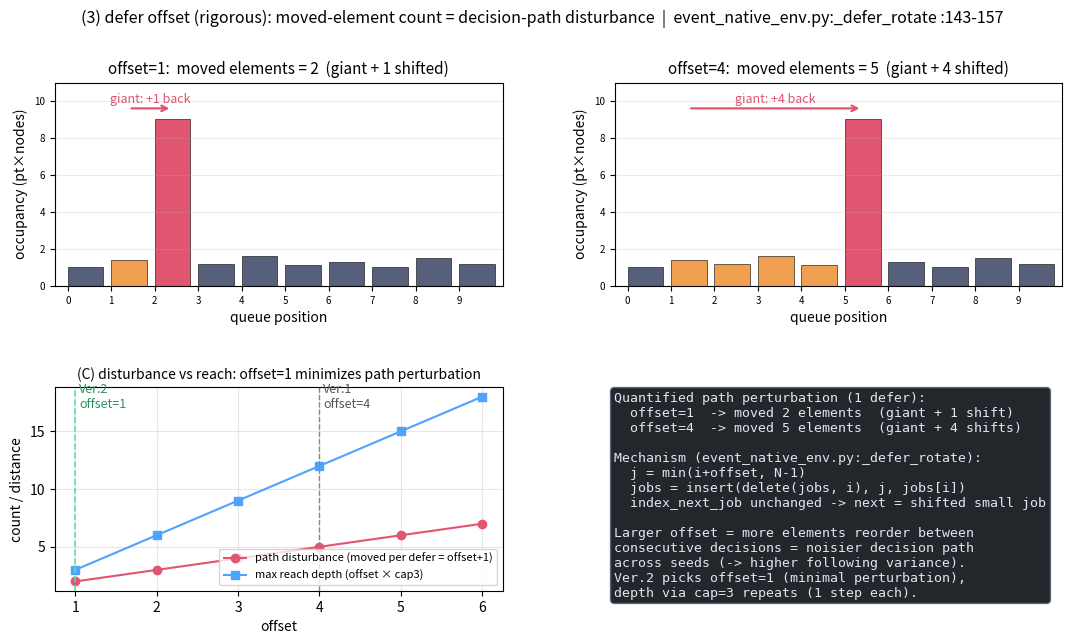

Reproduce this figure in Python. (Note: this script raises an exception after producing the figure.)
#!/usr/bin/env python3
"""後回し defer の厳密図(研究用)。実装 event_native_env.py:_defer_rotate
  j = min(i + offset, N-1);  jobs = insert(delete(jobs, i), j, jobs[i])
を正確に再現し、offset=1 vs 4 での「並べ替えで動く要素数＝意思決定経路の擾乱量」を定量化。
cap(DEFER_MAX=3)との関係で「擾乱 vs 到達深さ」のトレードオフも示す。出力 docs/figures/impl_defer.png
"""
import numpy as np
import matplotlib
matplotlib.use("Agg")
import matplotlib.pyplot as plt
import matplotlib.patches as mp

N = 10
giant_i = 1                          # 巨大ジョブの位置
occ = np.array([1, 9, 1.4, 1.2, 1.6, 1.1, 1.3, 1.0, 1.5, 1.2])  # 占有量(pt×nodes), index1が巨大


def defer_rotate(order, i, offset):
    """実装どおり: i のジョブを j=min(i+offset, N-1) へ delete+insert。"""
    j = min(i + offset, len(order) - 1)
    o = order.copy()
    v = o.pop(i)
    o.insert(j, v)
    return o, j


def moved_count(before, after):
    return int(np.sum(np.array(before) != np.array(after)))


fig, axes = plt.subplots(2, 2, figsize=(13, 6.6),
                         gridspec_kw={"height_ratios": [1, 1], "hspace": 0.5, "wspace": 0.25})

# 上段: offset=1 と offset=4 の並べ替え(動く要素を色分け)
for col, offset in [(0, 1), (1, 4)]:
    ax = axes[0][col]
    before = list(range(N))
    after, j = defer_rotate(before, giant_i, offset)
    moved = moved_count(before, after)
    for x, idx in enumerate(after):
        is_giant = (idx == giant_i)
        is_moved = (after[x] != before[x])
        col_f = "#e0556f" if is_giant else ("#f0a050" if is_moved else "#56607a")
        ax.add_patch(mp.Rectangle((x, 0), 0.82, occ[idx], facecolor=col_f, edgecolor="k", lw=0.4))
    ax.annotate("", xy=(j + 0.4, 9.6), xytext=(giant_i + 0.4, 9.6),
                arrowprops=dict(arrowstyle="->", color="#e0556f", lw=1.6))
    ax.text((giant_i + j) / 2 + 0.4, 9.9, f"giant: +{offset} back", ha="center", color="#e0556f", fontsize=9)
    ax.set_title(f"offset={offset}:  moved elements = {moved}  (giant + {moved-1} shifted)", fontsize=11)
    ax.set_xlim(-0.3, N); ax.set_ylim(0, 11)
    ax.set_xlabel("queue position"); ax.set_ylabel("occupancy (pt×nodes)")
    ax.set_xticks(range(N)); ax.tick_params(labelsize=7); ax.grid(alpha=0.25, axis="y")

# 下段左: offset vs 動く要素数(擾乱) と 到達深さ(cap=3)
axD = axes[1][0]
offs = np.arange(1, 7)
disturb = offs + 1                      # 1回deferで動く要素数 = offset+1
depth = offs * 3                        # cap=3回 繰り返したときの最大後退距離
axD.plot(offs, disturb, "-o", color="#e0556f", label="path disturbance (moved per defer = offset+1)")
axD.plot(offs, depth, "-s", color="#4da3ff", label="max reach depth (offset × cap3)")
axD.axvline(1, color="#5ee0a0", ls="--", lw=1.2); axD.text(1.05, 17, "Ver.2\noffset=1", color="#2a8f5f", fontsize=9)
axD.axvline(4, color="#888", ls="--", lw=1.0); axD.text(4.05, 17, "Ver.1\noffset=4", color="#555", fontsize=9)
axD.set_title("(C) disturbance vs reach: offset=1 minimizes path perturbation", fontsize=10)
axD.set_xlabel("offset"); axD.set_ylabel("count / distance"); axD.grid(alpha=0.3); axD.legend(fontsize=8)

# 下段右: テキストまとめ(定量)
axT = axes[1][1]; axT.axis("off")
b1 = list(range(N)); a1, _ = defer_rotate(b1, giant_i, 1)
b4 = list(range(N)); a4, _ = defer_rotate(b4, giant_i, 4)
txt = (
    "Quantified path perturbation (1 defer):\n"
    f"  offset=1  -> moved {moved_count(b1,a1)} elements  (giant + 1 shift)\n"
    f"  offset=4  -> moved {moved_count(b4,a4)} elements  (giant + 4 shifts)\n\n"
    "Mechanism (event_native_env.py:_defer_rotate):\n"
    "  j = min(i+offset, N-1)\n"
    "  jobs = insert(delete(jobs, i), j, jobs[i])\n"
    "  index_next_job unchanged -> next = shifted small job\n\n"
    "Larger offset = more elements reorder between\n"
    "consecutive decisions = noisier decision path\n"
    "across seeds (-> higher following variance).\n"
    "Ver.2 picks offset=1 (minimal perturbation),\n"
    "depth via cap=3 repeats (1 step each)."
)
axT.text(0.0, 0.98, txt, transform=axT.transAxes, va="top", ha="left", fontsize=9.5,
         family="monospace", bbox=dict(boxstyle="round", fc="#0b0e14", ec="#56607a", alpha=0.9), color="#dfe6f0")

fig.suptitle("(3) defer offset (rigorous): moved-element count = decision-path disturbance  |  event_native_env.py:_defer_rotate :143-157",
             fontsize=11.5, y=0.99)
fig.savefig("docs/figures/impl_defer.png", dpi=110, bbox_inches="tight")
print("[SAVED] docs/figures/impl_defer.png")
print(f"offset1 moved={moved_count(b1,a1)} offset4 moved={moved_count(b4,a4)}")
